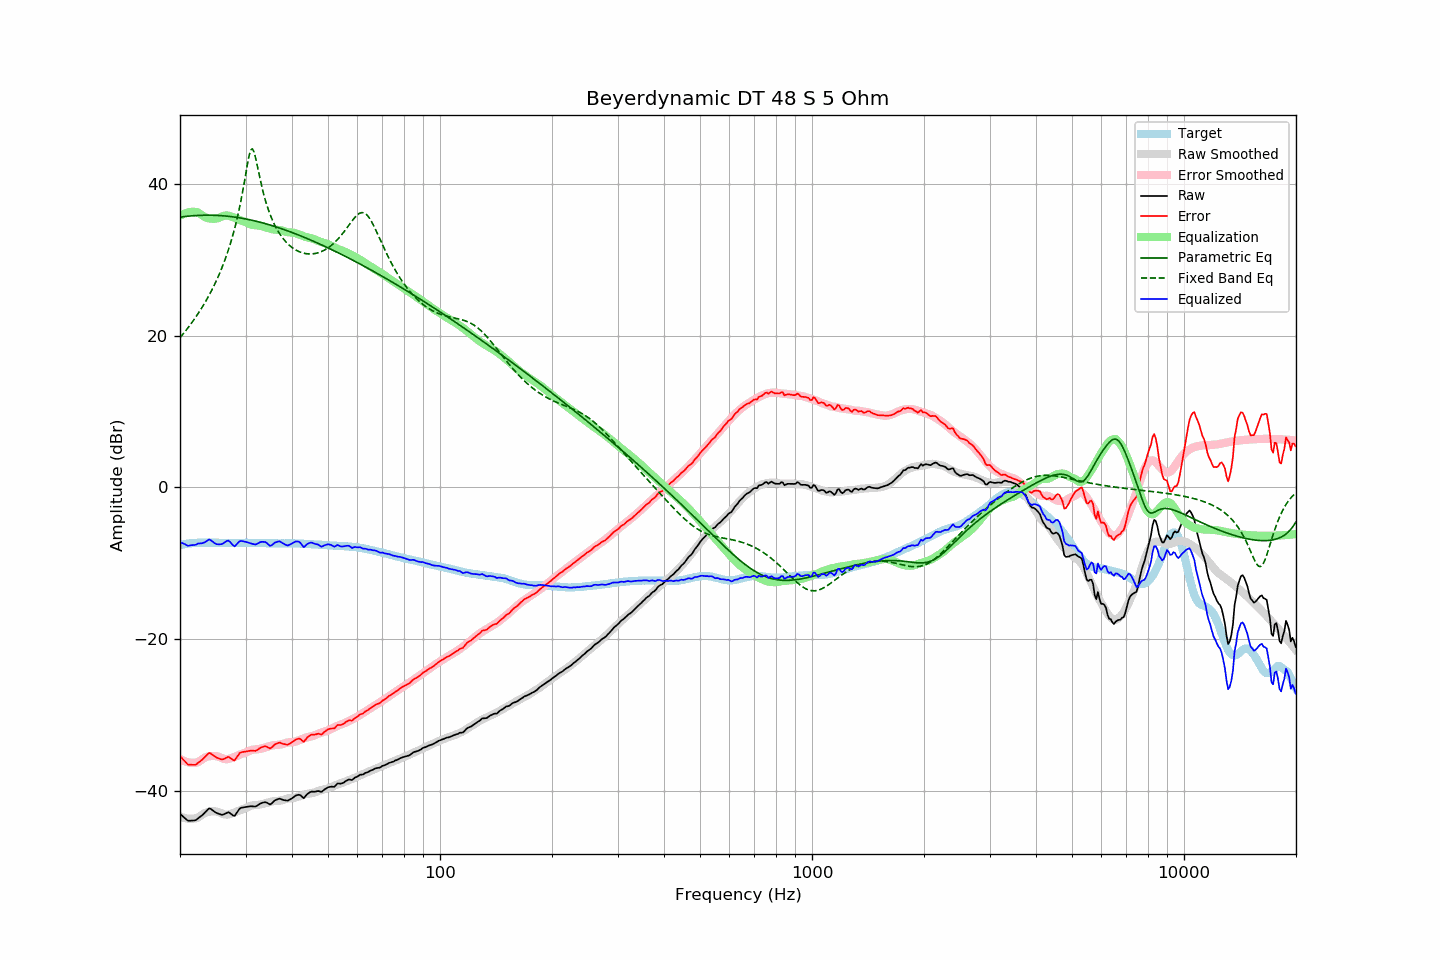

The table this chart was drawn from, first rows:
frequency, raw, error, smoothed, error_smoothed, equalization, parametric_eq, fixed_band_eq, equalized_raw, equalized_smoothed, target
20.00, -43.02, -35.40, -43.36, -35.77, 35.77, 35.61, 19.72, -7.24, -7.59, -7.62
20.20, -43.21, -35.64, -43.45, -35.90, 35.90, 35.64, 19.97, -7.31, -7.55, -7.57
20.40, -43.40, -35.88, -43.52, -36.00, 36.00, 35.66, 20.22, -7.40, -7.52, -7.52
20.61, -43.57, -36.08, -43.58, -36.09, 36.09, 35.69, 20.49, -7.48, -7.48, -7.49
20.81, -43.77, -36.33, -43.62, -36.17, 36.17, 35.71, 20.75, -7.60, -7.45, -7.44
21.02, -43.94, -36.54, -43.65, -36.22, 36.22, 35.73, 21.03, -7.71, -7.43, -7.40
21.23, -43.93, -36.55, -43.67, -36.27, 36.27, 35.75, 21.31, -7.66, -7.40, -7.38
21.44, -43.92, -36.56, -43.67, -36.29, 36.29, 35.77, 21.59, -7.62, -7.38, -7.36
21.66, -43.91, -36.57, -43.66, -36.30, 36.30, 35.79, 21.89, -7.60, -7.36, -7.34
21.87, -43.89, -36.57, -43.64, -36.30, 36.30, 35.80, 22.19, -7.60, -7.34, -7.33
22.09, -43.82, -36.51, -43.60, -36.28, 36.28, 35.81, 22.49, -7.55, -7.32, -7.31
22.31, -43.65, -36.35, -43.55, -36.24, 36.24, 35.83, 22.81, -7.41, -7.31, -7.30
22.54, -43.50, -36.20, -43.40, -36.10, 36.10, 35.84, 23.13, -7.40, -7.30, -7.30
22.76, -43.32, -36.02, -43.25, -35.95, 35.95, 35.84, 23.47, -7.37, -7.30, -7.30
22.99, -43.17, -35.86, -43.11, -35.81, 35.81, 35.85, 23.81, -7.36, -7.30, -7.31
23.22, -42.95, -35.64, -42.97, -35.67, 35.67, 35.85, 24.16, -7.27, -7.30, -7.31
23.45, -42.73, -35.42, -42.86, -35.57, 35.57, 35.86, 24.52, -7.17, -7.30, -7.31
23.69, -42.52, -35.22, -42.79, -35.49, 35.49, 35.86, 24.89, -7.03, -7.30, -7.30
23.92, -42.31, -35.01, -42.74, -35.44, 35.44, 35.86, 25.28, -6.87, -7.30, -7.30
24.16, -42.35, -35.05, -42.71, -35.41, 35.41, 35.86, 25.67, -6.94, -7.30, -7.30
24.40, -42.51, -35.22, -42.69, -35.39, 35.39, 35.85, 26.08, -7.12, -7.30, -7.29
24.65, -42.65, -35.35, -42.69, -35.39, 35.39, 35.85, 26.51, -7.27, -7.30, -7.30
24.89, -42.82, -35.52, -42.70, -35.40, 35.40, 35.84, 26.95, -7.42, -7.30, -7.30
25.14, -42.93, -35.63, -42.73, -35.43, 35.43, 35.83, 27.41, -7.50, -7.30, -7.30
25.39, -43.01, -35.72, -42.79, -35.50, 35.50, 35.82, 27.88, -7.51, -7.30, -7.29
25.65, -43.09, -35.80, -42.88, -35.58, 35.58, 35.81, 28.38, -7.50, -7.30, -7.29
25.91, -43.15, -35.85, -42.97, -35.68, 35.68, 35.79, 28.89, -7.48, -7.30, -7.30
26.16, -43.11, -35.81, -43.05, -35.75, 35.75, 35.77, 29.43, -7.36, -7.30, -7.30
26.43, -43.02, -35.72, -43.10, -35.80, 35.80, 35.76, 30.00, -7.21, -7.30, -7.30
26.69, -42.91, -35.61, -43.12, -35.82, 35.82, 35.74, 30.59, -7.09, -7.30, -7.30
26.96, -42.81, -35.51, -43.10, -35.80, 35.80, 35.71, 31.22, -7.01, -7.30, -7.30
27.23, -42.91, -35.61, -43.05, -35.74, 35.74, 35.69, 31.88, -7.17, -7.30, -7.30
27.50, -43.08, -35.78, -42.98, -35.68, 35.68, 35.67, 32.57, -7.40, -7.31, -7.30
27.77, -43.23, -35.92, -42.91, -35.60, 35.60, 35.64, 33.31, -7.63, -7.31, -7.31
28.05, -43.29, -35.98, -42.82, -35.51, 35.51, 35.61, 34.10, -7.78, -7.31, -7.31
28.33, -42.98, -35.66, -42.73, -35.42, 35.42, 35.58, 34.95, -7.56, -7.31, -7.32
28.62, -42.68, -35.36, -42.64, -35.32, 35.32, 35.55, 35.85, -7.36, -7.31, -7.32
28.90, -42.36, -35.05, -42.55, -35.24, 35.24, 35.51, 36.82, -7.12, -7.31, -7.31
29.19, -42.23, -34.91, -42.48, -35.16, 35.16, 35.48, 37.87, -7.06, -7.31, -7.32
29.48, -42.19, -34.88, -42.41, -35.09, 35.09, 35.44, 38.99, -7.10, -7.32, -7.31
29.78, -42.16, -34.84, -42.33, -35.01, 35.01, 35.40, 40.18, -7.14, -7.32, -7.32
30.08, -42.12, -34.81, -42.24, -34.93, 34.93, 35.36, 41.42, -7.19, -7.32, -7.31
30.38, -42.09, -34.77, -42.15, -34.83, 34.83, 35.32, 42.64, -7.26, -7.32, -7.32
30.68, -42.05, -34.73, -42.05, -34.73, 34.73, 35.27, 43.71, -7.31, -7.32, -7.32
30.99, -42.02, -34.70, -41.97, -34.64, 34.64, 35.23, 44.43, -7.37, -7.32, -7.32
31.30, -42.03, -34.70, -41.90, -34.58, 34.58, 35.18, 44.61, -7.45, -7.33, -7.33
31.61, -42.04, -34.71, -41.87, -34.55, 34.55, 35.13, 44.22, -7.49, -7.33, -7.33
31.93, -42.06, -34.73, -41.86, -34.53, 34.53, 35.08, 43.43, -7.53, -7.33, -7.33
32.24, -41.94, -34.60, -41.85, -34.51, 34.51, 35.03, 42.45, -7.43, -7.34, -7.34
32.57, -41.80, -34.46, -41.82, -34.48, 34.48, 34.98, 41.43, -7.31, -7.34, -7.34
32.89, -41.66, -34.32, -41.79, -34.44, 34.44, 34.92, 40.44, -7.21, -7.34, -7.34
33.22, -41.58, -34.23, -41.75, -34.40, 34.40, 34.87, 39.52, -7.18, -7.35, -7.35
33.55, -41.53, -34.18, -41.70, -34.34, 34.34, 34.81, 38.67, -7.18, -7.35, -7.35
33.89, -41.48, -34.12, -41.63, -34.28, 34.28, 34.75, 37.90, -7.20, -7.36, -7.36
34.23, -41.54, -34.18, -41.57, -34.21, 34.21, 34.69, 37.20, -7.33, -7.36, -7.36
34.57, -41.67, -34.30, -41.50, -34.14, 34.14, 34.63, 36.56, -7.53, -7.37, -7.37
34.92, -41.78, -34.41, -41.44, -34.07, 34.07, 34.57, 35.98, -7.71, -7.37, -7.37
35.27, -41.66, -34.28, -41.39, -34.02, 34.02, 34.50, 35.46, -7.64, -7.37, -7.38
35.62, -41.46, -34.08, -41.36, -33.98, 33.98, 34.44, 34.97, -7.47, -7.38, -7.38
35.97, -41.24, -33.86, -41.34, -33.96, 33.96, 34.37, 34.53, -7.28, -7.38, -7.38
... 635 more rows
